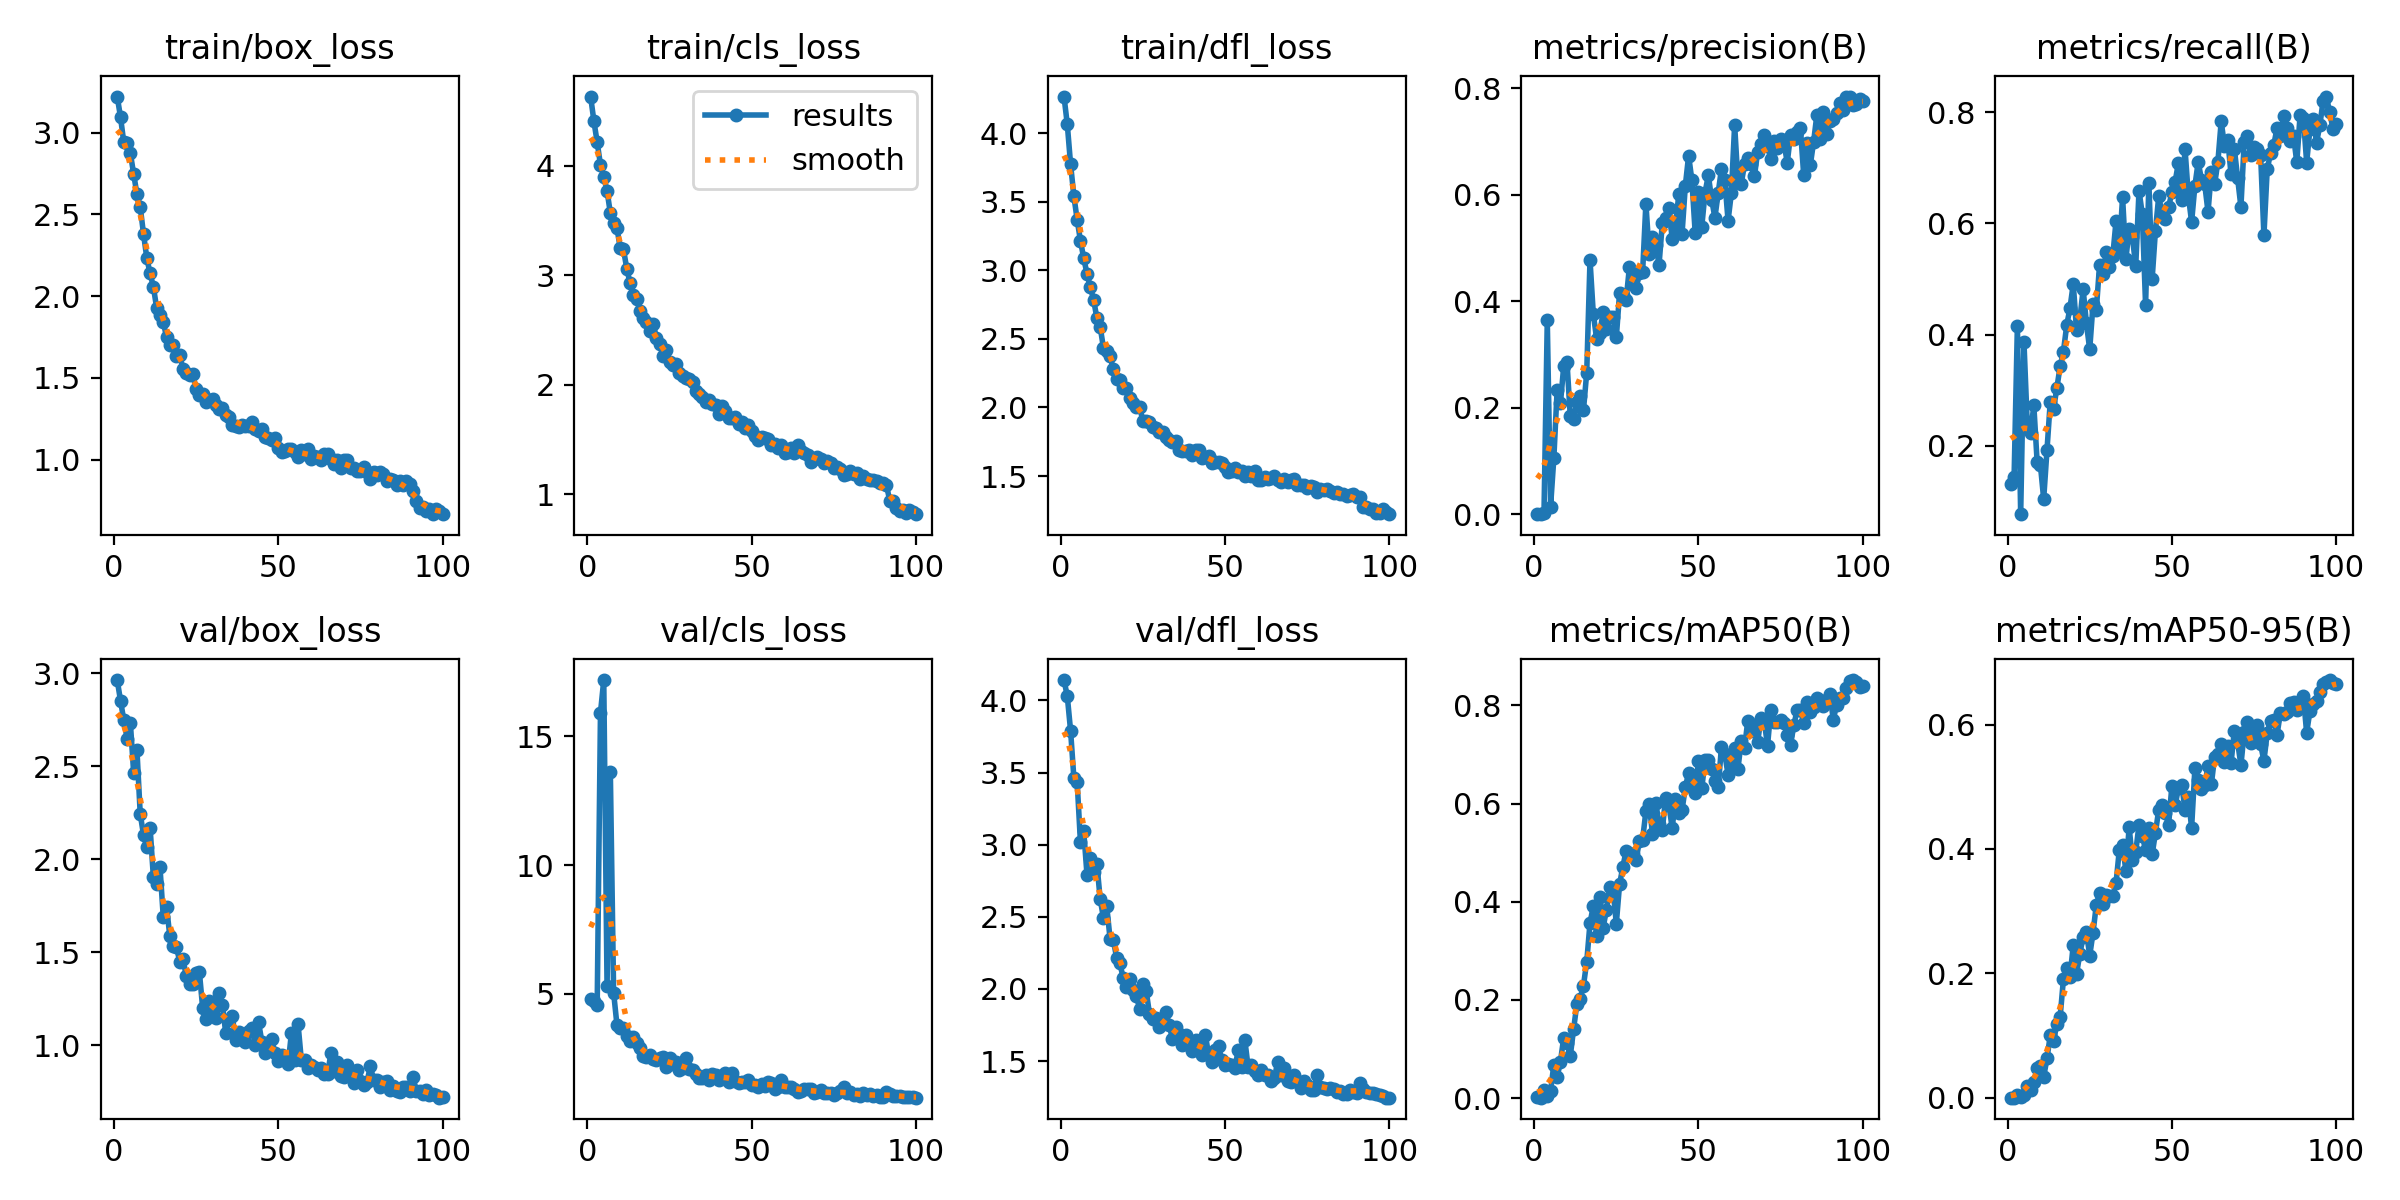

Data behind this chart, as committed beside it:
epoch, train/box_loss, train/cls_loss, train/dfl_loss, metrics/precision(B), metrics/recall(B), metrics/mAP50(B), metrics/mAP50-95(B), val/box_loss, val/cls_loss, val/dfl_loss, lr/pg0, lr/pg1, lr/pg2
1, 3.22, 4.634, 4.266, 0.00072, 0.1319, 0.00131, 0.00033, 2.965, 4.803, 4.141, 0.0003, 0.0003, 0.0003
2, 3.095, 4.41, 4.063, 0.00053, 0.1441, 0.0007, 0.00023, 2.854, 4.726, 4.029, 0.000604, 0.000604, 0.000604
3, 2.94, 4.215, 3.772, 0.0023, 0.4163, 0.01567, 0.00383, 2.749, 4.555, 3.789, 0.0009018, 0.0009018, 0.0009018
4, 2.936, 4.009, 3.541, 0.3642, 0.0773, 0.00438, 0.00119, 2.65, 15.93, 3.462, 0.0009703, 0.0009703, 0.0009703
5, 2.873, 3.9, 3.367, 0.01468, 0.3865, 0.01432, 0.00453, 2.734, 17.19, 3.434, 0.0009703, 0.0009703, 0.0009703
6, 2.748, 3.772, 3.215, 0.1062, 0.2392, 0.0683, 0.01878, 2.466, 5.287, 3.016, 0.0009604, 0.0009604, 0.0009604
7, 2.624, 3.569, 3.087, 0.2338, 0.2236, 0.04306, 0.01204, 2.589, 13.61, 3.093, 0.0009505, 0.0009505, 0.0009505
8, 2.545, 3.474, 2.974, 0.2085, 0.2727, 0.07359, 0.02489, 2.244, 5.033, 2.789, 0.0009406, 0.0009406, 0.0009406
9, 2.381, 3.436, 2.876, 0.2782, 0.172, 0.123, 0.0479, 2.132, 3.799, 2.91, 0.0009307, 0.0009307, 0.0009307
10, 2.234, 3.249, 2.786, 0.2858, 0.1658, 0.1113, 0.05122, 2.065, 3.649, 2.813, 0.0009208, 0.0009208, 0.0009208
11, 2.139, 3.237, 2.65, 0.1842, 0.1045, 0.08574, 0.03385, 2.171, 3.664, 2.866, 0.0009109, 0.0009109, 0.0009109
12, 2.058, 3.061, 2.587, 0.1789, 0.1921, 0.1401, 0.06327, 1.905, 3.344, 2.625, 0.000901, 0.000901, 0.000901
13, 1.927, 2.931, 2.434, 0.2117, 0.2796, 0.1911, 0.1005, 1.866, 3.157, 2.491, 0.0008911, 0.0008911, 0.0008911
14, 1.883, 2.82, 2.411, 0.2227, 0.2666, 0.2022, 0.09064, 1.961, 3.297, 2.573, 0.0008812, 0.0008812, 0.0008812
15, 1.844, 2.782, 2.375, 0.1953, 0.3039, 0.2289, 0.1192, 1.693, 3.083, 2.349, 0.0008713, 0.0008713, 0.0008713
16, 1.749, 2.678, 2.277, 0.2664, 0.343, 0.2774, 0.1297, 1.744, 2.887, 2.341, 0.0008614, 0.0008614, 0.0008614
17, 1.701, 2.613, 2.204, 0.4779, 0.3694, 0.3566, 0.1903, 1.59, 2.591, 2.216, 0.0008515, 0.0008515, 0.0008515
18, 1.7, 2.57, 2.202, 0.3765, 0.4167, 0.391, 0.2092, 1.534, 2.526, 2.177, 0.0008416, 0.0008416, 0.0008416
19, 1.637, 2.487, 2.139, 0.3301, 0.448, 0.3311, 0.1938, 1.532, 2.602, 2.077, 0.0008317, 0.0008317, 0.0008317
20, 1.64, 2.553, 2.145, 0.3406, 0.4915, 0.4088, 0.2461, 1.451, 2.439, 2.012, 0.0008218, 0.0008218, 0.0008218
21, 1.554, 2.425, 2.07, 0.3809, 0.4081, 0.3473, 0.1994, 1.465, 2.439, 2.069, 0.0008119, 0.0008119, 0.0008119
22, 1.532, 2.375, 2.03, 0.3489, 0.4271, 0.3839, 0.2315, 1.374, 2.488, 1.991, 0.000802, 0.000802, 0.000802
23, 1.519, 2.267, 2.003, 0.3698, 0.4819, 0.4302, 0.2585, 1.331, 2.518, 1.953, 0.0007921, 0.0007921, 0.0007921
24, 1.522, 2.318, 2.004, 0.3716, 0.4206, 0.4261, 0.2664, 1.328, 2.145, 1.864, 0.0007822, 0.0007822, 0.0007822
25, 1.433, 2.208, 1.901, 0.3324, 0.3734, 0.3552, 0.2285, 1.391, 2.494, 2.032, 0.0007723, 0.0007723, 0.0007723
26, 1.396, 2.185, 1.902, 0.4165, 0.4543, 0.4361, 0.265, 1.393, 2.256, 1.986, 0.0007624, 0.0007624, 0.0007624
27, 1.4, 2.188, 1.892, 0.412, 0.4444, 0.4712, 0.3098, 1.2, 2.333, 1.827, 0.0007525, 0.0007525, 0.0007525
28, 1.351, 2.113, 1.854, 0.4036, 0.5251, 0.5043, 0.329, 1.14, 2.012, 1.794, 0.0007426, 0.0007426, 0.0007426
29, 1.367, 2.077, 1.852, 0.465, 0.5094, 0.4994, 0.3121, 1.24, 2.095, 1.801, 0.0007327, 0.0007327, 0.0007327
30, 1.372, 2.063, 1.817, 0.44, 0.5478, 0.4963, 0.3253, 1.184, 2.507, 1.736, 0.0007228, 0.0007228, 0.0007228
31, 1.332, 2.058, 1.82, 0.4249, 0.522, 0.4842, 0.3247, 1.149, 2.064, 1.78, 0.0007129, 0.0007129, 0.0007129
32, 1.307, 2.026, 1.787, 0.4534, 0.5407, 0.5231, 0.3248, 1.279, 2.032, 1.839, 0.000703, 0.000703, 0.000703
33, 1.318, 1.946, 1.764, 0.4546, 0.6035, 0.5267, 0.3448, 1.217, 1.871, 1.747, 0.0006931, 0.0006931, 0.0006931
34, 1.272, 1.913, 1.751, 0.5837, 0.5503, 0.5842, 0.3981, 1.069, 1.738, 1.655, 0.0006832, 0.0006832, 0.0006832
35, 1.264, 1.89, 1.754, 0.4899, 0.6473, 0.5993, 0.4058, 1.136, 1.718, 1.738, 0.0006733, 0.0006733, 0.0006733
36, 1.213, 1.843, 1.691, 0.5218, 0.5359, 0.539, 0.3652, 1.157, 1.836, 1.685, 0.0006634, 0.0006634, 0.0006634
37, 1.204, 1.861, 1.681, 0.5067, 0.5895, 0.6013, 0.4347, 1.031, 1.656, 1.613, 0.0006535, 0.0006535, 0.0006535
38, 1.202, 1.825, 1.683, 0.4689, 0.5748, 0.5593, 0.3825, 1.073, 1.882, 1.679, 0.0006436, 0.0006436, 0.0006436
39, 1.213, 1.815, 1.69, 0.547, 0.5233, 0.547, 0.395, 1.043, 1.83, 1.608, 0.0006337, 0.0006337, 0.0006337
40, 1.209, 1.738, 1.656, 0.5566, 0.659, 0.612, 0.4393, 1.017, 1.633, 1.57, 0.0006238, 0.0006238, 0.0006238
41, 1.206, 1.802, 1.692, 0.5745, 0.6165, 0.5974, 0.4209, 1.078, 1.75, 1.65, 0.0006139, 0.0006139, 0.0006139
42, 1.228, 1.758, 1.691, 0.5181, 0.4531, 0.5498, 0.3984, 1.092, 1.928, 1.631, 0.000604, 0.000604, 0.000604
43, 1.188, 1.701, 1.629, 0.5403, 0.6732, 0.6097, 0.4338, 0.9996, 1.573, 1.543, 0.0005941, 0.0005941, 0.0005941
44, 1.173, 1.7, 1.641, 0.6009, 0.5007, 0.5806, 0.3914, 1.124, 1.912, 1.679, 0.0005842, 0.0005842, 0.0005842
45, 1.185, 1.708, 1.646, 0.5271, 0.5873, 0.5868, 0.4261, 1.02, 1.608, 1.544, 0.0005743, 0.0005743, 0.0005743
46, 1.138, 1.641, 1.596, 0.6173, 0.6489, 0.6331, 0.4634, 0.9595, 1.544, 1.494, 0.0005644, 0.0005644, 0.0005644
47, 1.131, 1.657, 1.604, 0.6736, 0.6175, 0.6629, 0.4708, 0.9797, 1.568, 1.574, 0.0005545, 0.0005545, 0.0005545
48, 1.12, 1.603, 1.601, 0.6271, 0.608, 0.6421, 0.4574, 1.032, 1.56, 1.604, 0.0005446, 0.0005446, 0.0005446
49, 1.131, 1.633, 1.598, 0.5282, 0.6294, 0.6215, 0.4393, 0.9587, 1.641, 1.506, 0.0005347, 0.0005347, 0.0005347
50, 1.074, 1.575, 1.569, 0.6055, 0.6562, 0.6867, 0.5016, 0.9155, 1.431, 1.474, 0.0005248, 0.0005248, 0.0005248
51, 1.047, 1.53, 1.533, 0.5404, 0.6753, 0.6308, 0.4706, 0.9458, 1.451, 1.479, 0.0005149, 0.0005149, 0.0005149
52, 1.054, 1.499, 1.537, 0.6044, 0.7095, 0.6893, 0.4979, 0.9232, 1.362, 1.475, 0.000505, 0.000505, 0.000505
53, 1.063, 1.526, 1.556, 0.6369, 0.6418, 0.6882, 0.5025, 0.8981, 1.504, 1.452, 0.0004951, 0.0004951, 0.0004951
54, 1.068, 1.518, 1.526, 0.5912, 0.7337, 0.6708, 0.4631, 1.067, 1.421, 1.578, 0.0004852, 0.0004852, 0.0004852
55, 1.048, 1.508, 1.537, 0.5573, 0.6505, 0.6461, 0.483, 0.9217, 1.575, 1.459, 0.0004753, 0.0004753, 0.0004753
56, 1.019, 1.448, 1.499, 0.604, 0.6025, 0.6336, 0.4342, 1.117, 1.542, 1.647, 0.0004654, 0.0004654, 0.0004654
57, 1.057, 1.458, 1.528, 0.6494, 0.6677, 0.7159, 0.5296, 0.9233, 1.295, 1.461, 0.0004555, 0.0004555, 0.0004555
58, 1.033, 1.421, 1.502, 0.628, 0.7105, 0.7011, 0.511, 0.9194, 1.369, 1.475, 0.0004456, 0.0004456, 0.0004456
59, 1.064, 1.448, 1.535, 0.5516, 0.6789, 0.6591, 0.497, 0.8781, 1.654, 1.432, 0.0004357, 0.0004357, 0.0004357
60, 1.003, 1.374, 1.474, 0.6032, 0.67, 0.6777, 0.5035, 0.8941, 1.383, 1.401, 0.0004258, 0.0004258, 0.0004258
... 40 more rows
